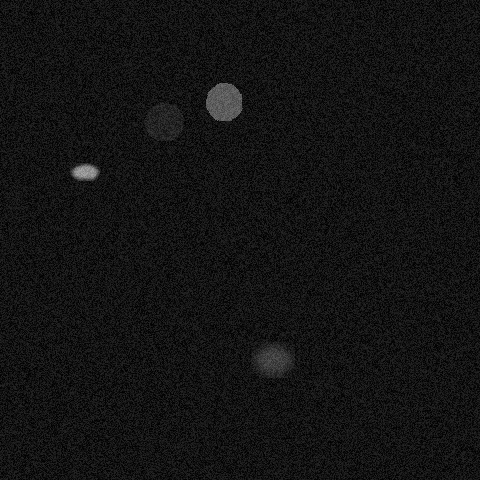

The table this chart was drawn from, first rows:
x, y, ra, rb, theta, brightness, blur
84, 171, 7, 22, 1.169, 199, 2
163, 121, 22, 17, 0.8029, 71, 0
222, 100, 21, 17, 4.032, 149, 0
272, 359, 22, 17, 0.3316, 119, 5
